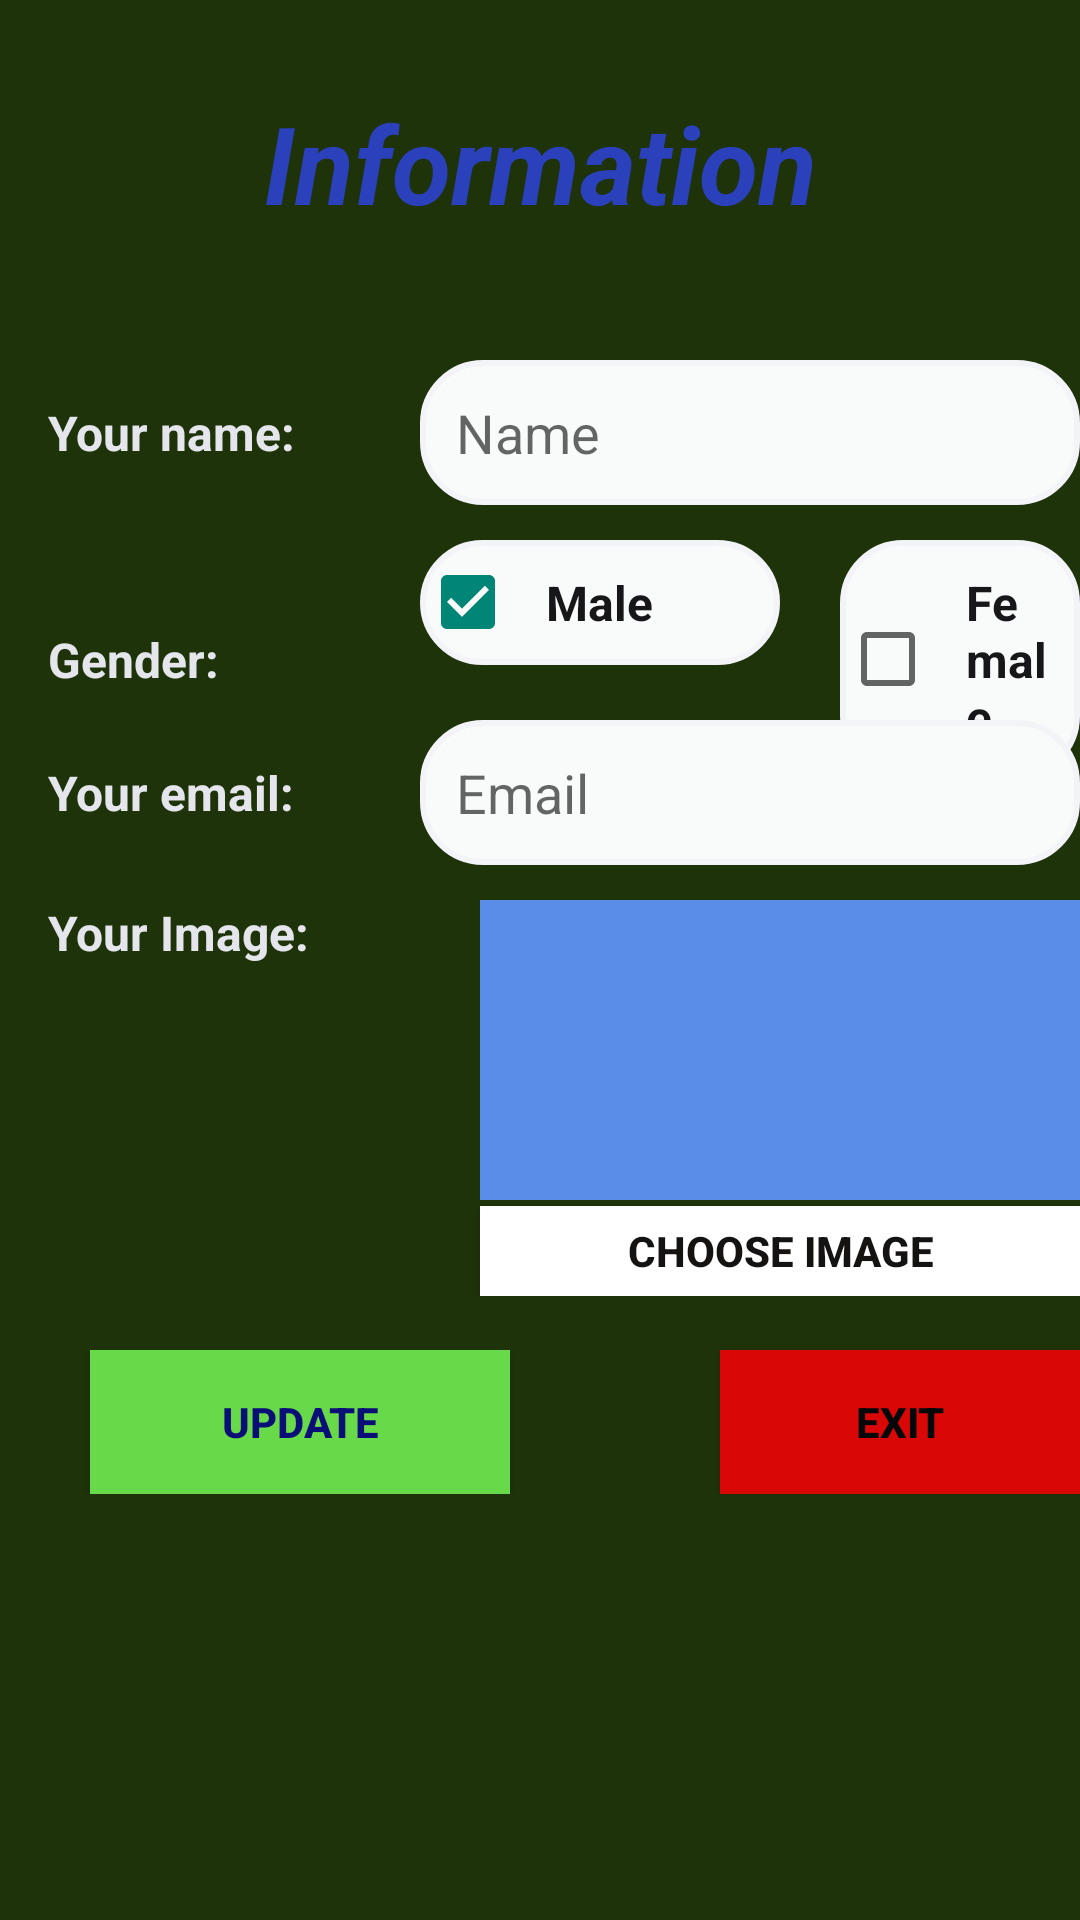

Produce the Android XML layout that renders to this screen, including the resource entries it uses.
<!-- AndroidManifest.xml: application theme Theme.My_Project -->
<!-- res/layout/activity_update_information_user.xml -->
<?xml version="1.0" encoding="utf-8"?>
<RelativeLayout xmlns:android="http://schemas.android.com/apk/res/android"
    xmlns:app="http://schemas.android.com/apk/res-auto"
    xmlns:tools="http://schemas.android.com/tools"
    android:layout_width="match_parent"
    android:layout_height="match_parent"
    android:background="#1E3309"
    >
    <RelativeLayout
        android:layout_width="match_parent"
        android:layout_height="wrap_content"
        android:layout_marginTop="30dp">
        <TextView
            android:layout_width="match_parent"
            android:layout_height="wrap_content"
            android:text="Information"
            android:textColor="#2B41BC"
            android:textStyle="italic|bold"
            android:textSize="36dp"
            android:gravity="center"
            />
    </RelativeLayout>
    <RelativeLayout
        android:layout_width="match_parent"
        android:layout_height="wrap_content"
        android:layout_marginTop="120dp"

        >
        <TextView
            android:layout_width="match_parent"
            android:layout_height="wrap_content"
            android:text="Your name:"
            android:textColor="#E5E6EC"
            android:textStyle="bold"
            android:textSize="16dp"
            android:layout_marginLeft="16dp"
            android:layout_centerVertical="true"
            />
        <EditText
            android:id="@+id/Name_SignUp"
            android:layout_width="260dp"
            android:layout_height="wrap_content"
            android:layout_marginLeft="140dp"
            android:background="@drawable/btn_signup"
            android:ems="10"
            android:hint="Name"
            android:inputType="textPersonName"
            android:padding="12dp"
            app:layout_constraintBottom_toBottomOf="parent"
            app:layout_constraintLeft_toLeftOf="parent"
            app:layout_constraintRight_toRightOf="parent"
            app:layout_constraintTop_toTopOf="parent"/>
    </RelativeLayout>
    <RelativeLayout
        android:layout_width="match_parent"
        android:layout_height="wrap_content"
        android:layout_marginTop="180dp"

        >
        <TextView
            android:layout_width="match_parent"
            android:layout_height="wrap_content"
            android:text="Gender:"
            android:textColor="#E5E6EC"
            android:textStyle="bold"
            android:textSize="16dp"
            android:layout_marginLeft="16dp"
            android:layout_centerVertical="true"
            />

        <CheckBox
            android:layout_width="120dp"
            android:layout_height="wrap_content"
            android:id="@+id/male"
            android:text="Male"
            android:padding="10dp"
            android:layout_marginLeft="140dp"
            android:textColor="#171719"
            android:textStyle="bold"
            android:textSize="16dp"
            android:checked="true"
            android:background="@drawable/btn_signup"/>
        <CheckBox
            android:layout_width="120dp"
            android:layout_height="wrap_content"
            android:id="@+id/female"
            android:text="Female"
            android:padding="10dp"
            android:layout_marginLeft="280dp"
            android:textColor="#171719"
            android:textStyle="bold"
            android:textSize="16dp"
            android:background="@drawable/btn_signup"/>

    </RelativeLayout>


    <RelativeLayout
        android:layout_width="match_parent"
        android:layout_height="wrap_content"
        android:layout_marginTop="240dp"
        >
        <TextView
            android:layout_width="match_parent"
            android:layout_height="wrap_content"
            android:text="Your email:"
            android:textColor="#E5E6EC"
            android:textStyle="bold"
            android:textSize="16dp"
            android:layout_marginLeft="16dp"
            android:layout_centerVertical="true"

            />
        <EditText
            android:id="@+id/Email_SignUp"
            android:layout_width="260dp"
            android:layout_height="wrap_content"
            android:layout_marginLeft="140dp"
            android:background="@drawable/btn_signup"
            android:ems="10"
            android:hint="Email"
            android:inputType="textPersonName"
            android:padding="12dp"
            app:layout_constraintBottom_toBottomOf="parent"
            app:layout_constraintLeft_toLeftOf="parent"
            app:layout_constraintRight_toRightOf="parent"
            app:layout_constraintTop_toTopOf="parent"/>
    </RelativeLayout>

    <RelativeLayout
        android:layout_width="match_parent"
        android:layout_height="wrap_content"
        android:layout_marginTop="300dp"
        >
        <TextView
            android:layout_width="match_parent"
            android:layout_height="wrap_content"
            android:text="Your Image:"
            android:textColor="#E5E6EC"
            android:textStyle="bold"
            android:textSize="16dp"
            android:layout_marginLeft="16dp"
            android:layout_centerVertical="false"
            />
        <ImageView
            android:id="@+id/ImageUser_SignUp"
            android:layout_width="220dp"
            android:layout_height="100dp"
            android:layout_marginLeft="160dp"
            android:background="#5A8DE8"

            android:inputType="textPersonName"
            android:padding="12dp"
            app:layout_constraintBottom_toBottomOf="parent"
            app:layout_constraintLeft_toLeftOf="parent"
            app:layout_constraintRight_toRightOf="parent"
            app:layout_constraintTop_toTopOf="parent"/>
        <Button
            android:text="Choose Image"
            android:layout_width="220dp"
            android:layout_height="30dp"
            android:background="#fff"
            android:id="@+id/AddImage"
            android:paddingLeft="30dp"
            android:paddingRight="30dp"
            android:textColor="#151212"
            android:layout_marginLeft="160dp"
            android:padding="5dp"
            android:layout_marginTop="102dp"
            android:textStyle="bold"
            android:onClick="chooseImage"
            />
    </RelativeLayout>
    <RelativeLayout
        android:layout_width="match_parent"
        android:layout_height="wrap_content"
        android:layout_marginTop="450dp"
        >
        <Button
            android:text="Update"
            android:layout_width="140dp"
            android:layout_height="wrap_content"
            android:background="#68DA49"
            android:id="@+id/btn_UpdateUser"
            android:textColor="#0A0F77"
            android:layout_marginLeft="30dp"
            android:padding="5dp"

            android:textStyle="bold"
            />
        <Button
            android:text="Exit"
            android:layout_width="140dp"
            android:layout_height="wrap_content"
            android:background="#DA0707"
            android:id="@+id/btn_Exit"
            android:textColor="#070709"
            android:layout_marginLeft="240dp"
            android:padding="5dp"

            android:textStyle="bold"
            />
    </RelativeLayout>


</RelativeLayout>
<!-- resources referenced by this layout -->
<resources>
  <!-- drawable btn_signup (drawable) -->
  <?xml version="1.0" encoding="utf-8"?>
  <shape xmlns:android="http://schemas.android.com/apk/res/android">
      <stroke android:color="#F3F4F8"
          android:width="2dp"/>
      <corners android:radius="20dp"/>
      <solid android:color="#F8FBF9"/>
  </shape>
  <style name="Theme.My_Project" parent="Theme.AppCompat.DayNight.NoActionBar">
          
          <item name="colorPrimary">@color/purple_500</item>
          <item name="colorPrimaryVariant">@color/purple_700</item>
          <item name="colorOnPrimary">@color/white</item>
          
          <item name="colorSecondary">@color/teal_200</item>
          <item name="colorSecondaryVariant">@color/teal_700</item>
          <item name="colorOnSecondary">@color/black</item>
          
          <item name="android:statusBarColor" tools:targetApi="l">?attr/colorPrimaryVariant</item>
          
      </style>
  <!-- not gathered from this repository: default colours our renderer supplied (Android Studio template values) -->
  <color name="purple_500">#FF6200EE</color>
  <color name="purple_700">#FF3700B3</color>
  <color name="teal_200">#FF03DAC5</color>
  <color name="teal_700">#FF018786</color>
  <color name="black">#FF000000</color>
  <color name="white">#FFFFFFFF</color>
</resources>
